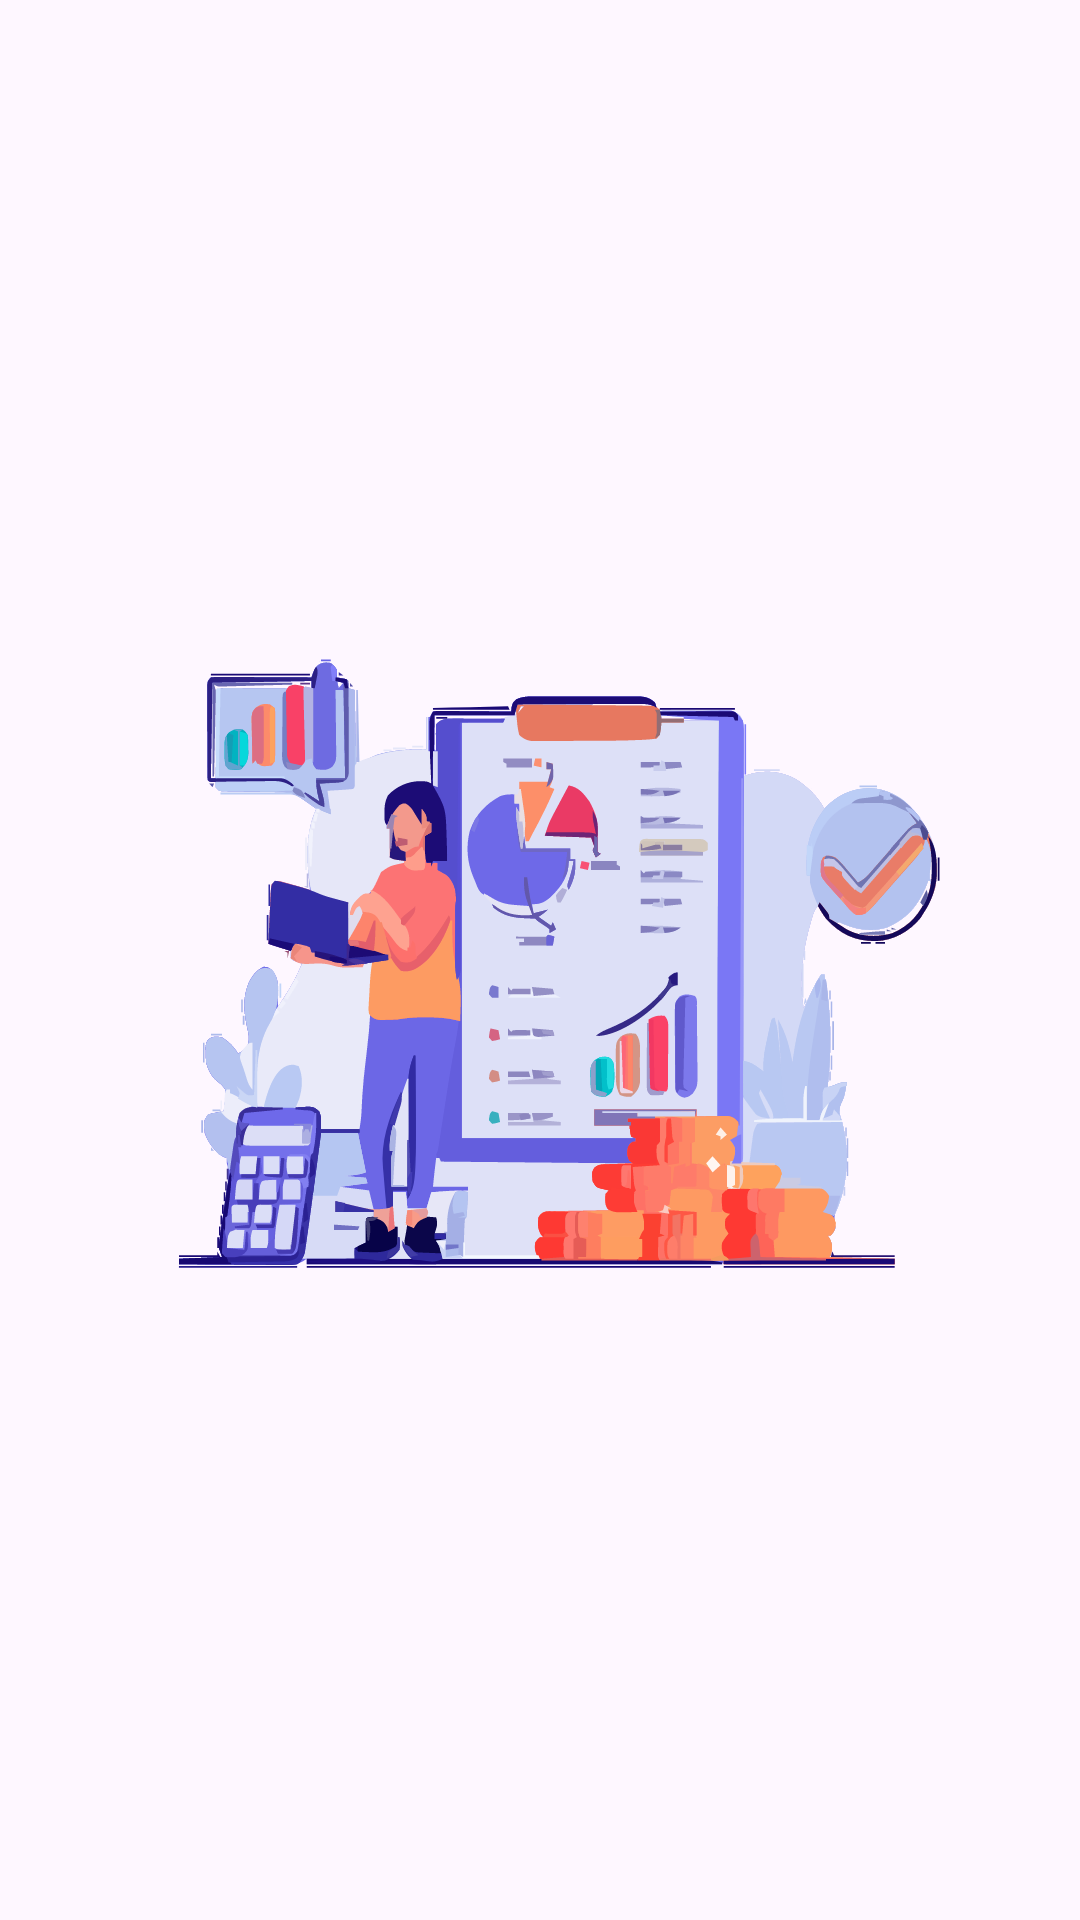

Layout XML and referenced resources for this Android screen:
<!-- AndroidManifest.xml: application theme Theme.App.Color2 -->
<!-- res/layout/splash_screen.xml -->
<?xml version="1.0" encoding="utf-8"?>
<layout
    xmlns:android="http://schemas.android.com/apk/res/android"
    xmlns:app="http://schemas.android.com/apk/res-auto"
    xmlns:tools="http://schemas.android.com/tools">
    <data>
        <variable
            name="splashViewModel"
            type="com.example.expensetrackerapplication.viewmodel.SplashViewModel" />
    </data>
    <androidx.constraintlayout.widget.ConstraintLayout
        android:layout_width="match_parent"
        android:layout_height="match_parent"
        tools:context=".ui.auth.Childs.SplashScreen"
        app:layout_constraintBottom_toBottomOf="parent"
        app:layout_constraintEnd_toEndOf="parent"
        app:layout_constraintHorizontal_bias="0.0"
        app:layout_constraintStart_toStartOf="parent"
        app:layout_constraintTop_toTopOf="parent"
        app:layout_constraintVertical_bias="0.0">

        <ImageView
            android:id="@+id/idAppLogo"
            android:layout_width="match_parent"
            android:layout_height="match_parent"
            android:src="@drawable/loginimage"
            app:layout_constraintBottom_toBottomOf="parent"
            app:layout_constraintEnd_toEndOf="parent"
            app:layout_constraintHorizontal_bias="0.496"
            app:layout_constraintStart_toStartOf="parent"
            app:layout_constraintTop_toTopOf="parent" />

















    </androidx.constraintlayout.widget.ConstraintLayout>
</layout>
<!-- resources referenced by this layout -->
<resources>
  <!-- drawable loginimage: vector/xml drawable (drawable, 232612 chars, omitted) -->
  <string name="app_name">Expense Tracker</string>
  <style name="Theme.App.Color2" parent="Theme.Material3.DayNight.NoActionBar">
          <item name="android:windowIsTranslucent">true</item>
          <item name="android:windowNoTitle">true</item>
          <item name="android:windowFullscreen">true</item>
          <item name="android:fontFamily">@font/kanit_regular</item>
          <item name="fontFamily">@font/kanit_regular</item>
          <item name="colorPrimary">@color/colorPrimary2</item>
          <item name="colorOnPrimary">@color/colorPrimary2</item>
          <item name="colorSecondary">@color/colorSecondary2</item>
          <item name="colorTertiary">@color/colorAccent2</item>
          <item name="successBackground">@color/successBackground</item>
          <item name="infoBackground">@color/infoBackground</item>
          <item name="warningBackground">@color/warningBackground</item>
          <item name="errorBackground">@color/errorBackground</item>
          <item name="textColorWhite">@color/text_color_white</item>
          <item name="textColorBlack">@color/text_color_black</item>
          <item name="Color_Gray">@color/color_grey</item>
      </style>
  <color name="colorPrimary2">#0F0E47</color>
  <color name="colorSecondary2">#8686AC</color>
  <color name="colorAccent2">#505081</color>
  <color name="successBackground">#52c752</color>
  <color name="infoBackground">#F5B027</color>
  <color name="warningBackground">#f05551</color>
  <color name="errorBackground">#f05551</color>
  <color name="text_color_white">#FFFFFFFF</color>
  <color name="text_color_black">#FF000000</color>
  <color name="color_grey">#898989</color>
</resources>
